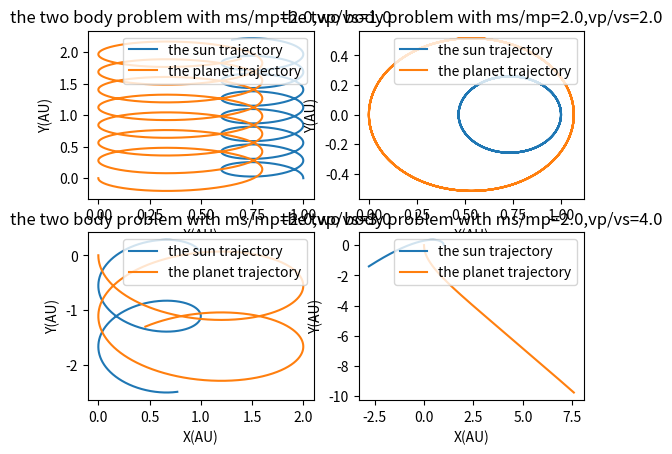

Reproduce this figure in Python.
import numpy as np
import matplotlib.pyplot as plt
import math
def orbits(x0,y0,vx10,vy10,vx20,vy20,r,tt):
    au=149597870700.0
    yr=31558150.0
    G=6.67*10**(-11)
    Ms=1.989*10**(30)
    K=G*Ms
    x2=[]
    y2=[]
    vx2=[]
    vy2=[]
    vx2.append(vx20)
    vy2.append(vy20)
    x2.append(0)
    y2.append(0)
    x1=[]
    y1=[]
    vx1=[]
    vy1=[]
    vx1.append(vx10)
    vy1.append(vy10)
    x1.append(x0)
    y1.append(y0)
    t=[]
    t.append(0)
    tau=tt
    for i in range(100000):
        x1.append(x1[-1]+vx1[-1]*tau)
        y1.append(y1[-1]+vy1[-1]*tau)
        x2.append(x2[-1]+vx2[-1]*tau)
        y2.append(y2[-1]+vy2[-1]*tau)
        r1=math.sqrt((x1[-1]-x2[-1])**2+(y1[-1]-y2[-1])**2)
        vx1.append(vx1[-1]-(4*math.pi**2*(x1[-1]-x2[-1])/r1**3)*tau)
        vy1.append(vy1[-1]-(4*math.pi**2*(y1[-1]-y2[-1])/r1**3)*tau)
        vx2.append(vx2[-1]-(r*4*math.pi**2*(x2[-1]-x1[-1])/r1**3)*tau)
        vy2.append(vy2[-1]-(r*4*math.pi**2*(y2[-1]-y1[-1])/r1**3)*tau)
        t.append(t[-1]+tau)
    return x1,y1,x2,y2
c=math.sqrt(2.0)
ax1=plt.subplot(221)
ax2=plt.subplot(222)
ax3=plt.subplot(223)
ax4=plt.subplot(224)
plt.sca(ax1)
x,y,vx,vy=orbits(1.0,0,0,math.pi,0,-1*math.pi,2.0,0.00002)
plt.plot(x,y,label='the sun trajectory')
plt.plot(vx,vy,label='the planet trajectory')
plt.title('the two body problem with ms/mp=2.0,vp/vs=1.0')
plt.xlabel('X(AU)')
plt.ylabel('Y(AU)')
plt.legend(loc='upper right',frameon=True)
plt.sca(ax2)
x,y,vx,vy=orbits(1.0,0,0,math.pi,0,-2*math.pi,2.0,0.00002)
plt.plot(x,y,label='the sun trajectory')
plt.plot(vx,vy,label='the planet trajectory')
plt.title('the two body problem with ms/mp=2.0,vp/vs=2.0')
plt.xlabel('X(AU)')
plt.ylabel('Y(AU)')
plt.legend(loc='upper right',frameon=True)
plt.sca(ax3)
x,y,vx,vy=orbits(1.0,0,0,math.pi,0,-3*math.pi,2.0,0.00002)
plt.plot(x,y,label='the sun trajectory')
plt.plot(vx,vy,label='the planet trajectory')
plt.title('the two body problem with ms/mp=2.0,vp/vs=3.0')
plt.xlabel('X(AU)')
plt.ylabel('Y(AU)')
plt.legend(loc='upper right',frameon=True)
plt.sca(ax4)
x,y,vx,vy=orbits(1.0,0,0,math.pi,0,-4*math.pi,2.0,0.00002)
plt.plot(x,y,label='the sun trajectory')
plt.plot(vx,vy,label='the planet trajectory')
plt.title('the two body problem with ms/mp=2.0,vp/vs=4.0')
plt.xlabel('X(AU)')
plt.ylabel('Y(AU)')
plt.legend(loc='upper right',frameon=True)
plt.show()
